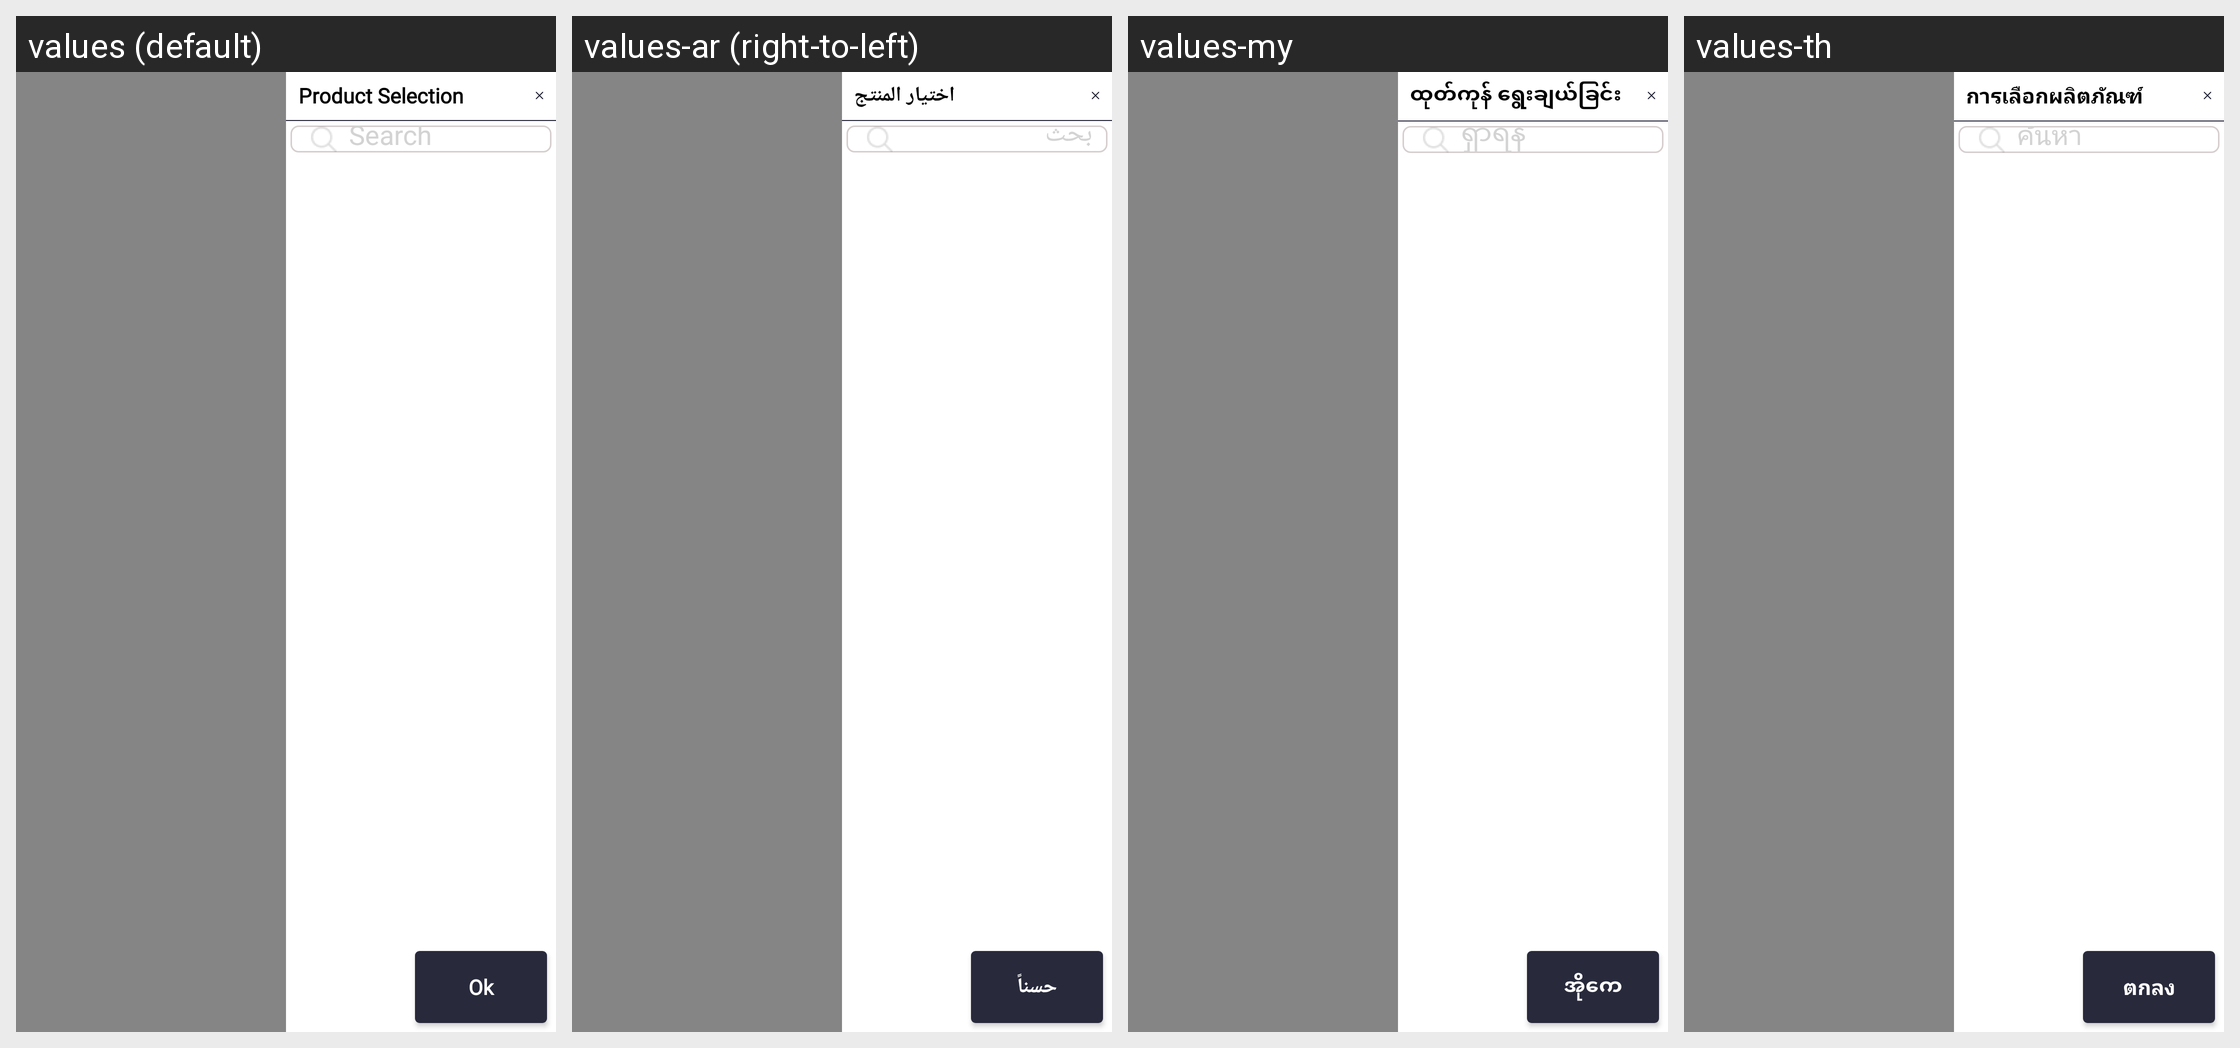

Here is an Android app screen in its default locale and in the app's own translations. Write out the translated-string differences for the strings that appear on this screen.
Android screen res/layout/fragment_ac_select_product_side.xml rendered under 4 locales, left to right: values (default), values-ar (right-to-left), values-my, values-th. Device: Nexus 5 (rendered at 1080×1920; each locale shown at half size, 540×960, under a caption strip naming it); theme Theme.SANCLM.
Other locales in the repository, not shown: values-es, values-fr, values-pt, values-ru, values-vi, values-zh.
Strings drawn on this screen, with the default value and each locale's value (text and hints the layout hard-codes, and strings that could not be matched under every locale, appear in the picture but are not listed):

product_selection
  values: Product Selection
  values-ar: اختيار المنتج
  values-my: ထုတ်ကုန် ရွေးချယ်ခြင်း
  values-th: การเลือกผลิตภัณฑ์

search
  values: Search
  values-ar: بحث
  values-my: ရှာရန်
  values-th: ค้นหา

ok
  values: Ok
  values-ar: حسناً
  values-my: အိုကေ
  values-th: ตกลง
